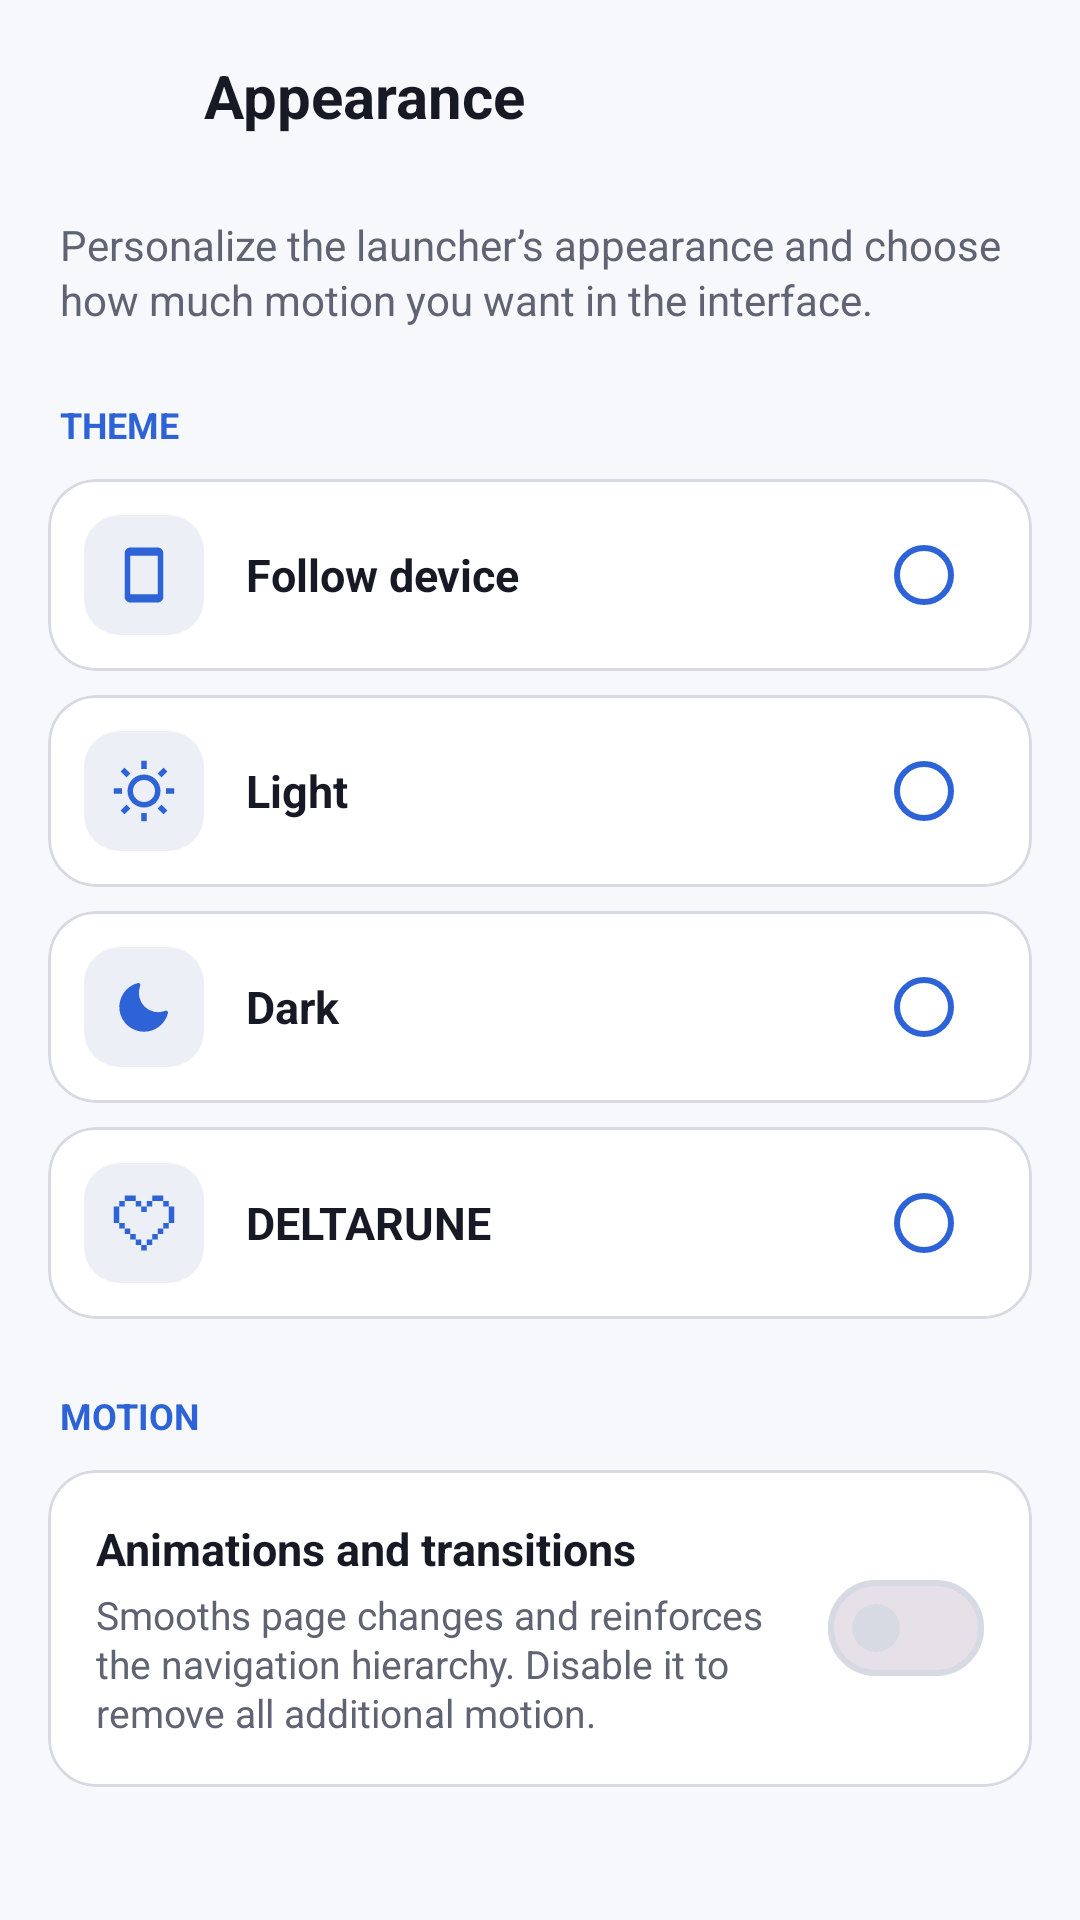

Reconstruct the res/layout file that produces this screen, plus the resources it refers to.
<!-- AndroidManifest.xml: activity theme Theme.KristalLauncher -->
<!-- res/layout/activity_appearance_settings.xml -->
<?xml version="1.0" encoding="utf-8"?>
<ScrollView xmlns:android="http://schemas.android.com/apk/res/android"
    xmlns:app="http://schemas.android.com/apk/res-auto"
    android:layout_width="match_parent"
    android:layout_height="match_parent"
    android:fillViewport="true">

    <LinearLayout
        android:layout_width="match_parent"
        android:layout_height="wrap_content"
        android:orientation="vertical"
        android:paddingBottom="32dp">

        <LinearLayout
            android:layout_width="match_parent"
            android:layout_height="64dp"
            android:gravity="center_vertical"
            android:orientation="horizontal"
            android:paddingHorizontal="16dp">

            <ImageView
                android:id="@+id/btnBack"
                android:layout_width="40dp"
                android:layout_height="40dp"
                android:background="?attr/selectableItemBackgroundBorderless"
                android:contentDescription="@string/navigate_back"
                android:padding="8dp"
                android:src="?attr/kristalIconArrowBack"
                app:tint="?attr/colorOnSurface" />

            <TextView
                android:layout_width="wrap_content"
                android:layout_height="wrap_content"
                android:layout_marginStart="12dp"
                android:text="@string/appearance_title"
                android:textColor="?attr/colorOnSurface"
                android:textSize="20sp"
                android:textStyle="bold" />
        </LinearLayout>

        <TextView
            android:id="@+id/appearanceSummary"
            android:layout_width="match_parent"
            android:layout_height="wrap_content"
            android:layout_marginHorizontal="20dp"
            android:layout_marginTop="8dp"
            android:lineSpacingExtra="2dp"
            android:text="@string/appearance_summary"
            android:textColor="?attr/colorOnSurfaceVariant"
            android:textSize="14sp" />

        <TextView
            android:layout_width="wrap_content"
            android:layout_height="wrap_content"
            android:layout_marginHorizontal="20dp"
            android:layout_marginTop="24dp"
            android:layout_marginBottom="10dp"
            android:text="@string/theme_title"
            android:textColor="?attr/colorPrimary"
            android:textSize="12sp"
            android:textStyle="bold" />

        <LinearLayout
            android:id="@+id/themeOptions"
            android:layout_width="match_parent"
            android:layout_height="wrap_content"
            android:layout_marginHorizontal="16dp"
            android:orientation="vertical">

            <com.google.android.material.card.MaterialCardView
                android:id="@+id/themeDeviceCard"
                style="@style/SettingsChoiceCard">

                <LinearLayout style="@style/SettingsChoiceRow">
                    <ImageView
                        style="@style/SettingsChoiceIcon"
                        android:contentDescription="@null"
                        android:src="?attr/kristalIconDevice" />
                    <TextView
                        style="@style/SettingsChoiceLabel"
                        android:text="@string/theme_device_option" />
                    <com.google.android.material.radiobutton.MaterialRadioButton
                        android:id="@+id/themeDevice"
                        style="@style/SettingsChoiceRadio" />
                </LinearLayout>
            </com.google.android.material.card.MaterialCardView>

            <com.google.android.material.card.MaterialCardView
                android:id="@+id/themeLightCard"
                style="@style/SettingsChoiceCard.Spaced">

                <LinearLayout style="@style/SettingsChoiceRow">
                    <ImageView
                        style="@style/SettingsChoiceIcon"
                        android:contentDescription="@null"
                        android:src="?attr/kristalIconLightMode" />
                    <TextView
                        style="@style/SettingsChoiceLabel"
                        android:text="@string/theme_light_option" />
                    <com.google.android.material.radiobutton.MaterialRadioButton
                        android:id="@+id/themeLight"
                        style="@style/SettingsChoiceRadio" />
                </LinearLayout>
            </com.google.android.material.card.MaterialCardView>

            <com.google.android.material.card.MaterialCardView
                android:id="@+id/themeDarkCard"
                style="@style/SettingsChoiceCard.Spaced">

                <LinearLayout style="@style/SettingsChoiceRow">
                    <ImageView
                        style="@style/SettingsChoiceIcon"
                        android:contentDescription="@null"
                        android:src="?attr/kristalIconDarkMode" />
                    <TextView
                        style="@style/SettingsChoiceLabel"
                        android:text="@string/theme_dark_option" />
                    <com.google.android.material.radiobutton.MaterialRadioButton
                        android:id="@+id/themeDark"
                        style="@style/SettingsChoiceRadio" />
                </LinearLayout>
            </com.google.android.material.card.MaterialCardView>

            <com.google.android.material.card.MaterialCardView
                android:id="@+id/themeDeltaruneCard"
                style="@style/SettingsChoiceCard.Spaced"
                android:layout_height="wrap_content">

                <LinearLayout
                    android:layout_width="match_parent"
                    android:layout_height="wrap_content"
                    android:orientation="vertical">

                    <LinearLayout
                        android:id="@+id/themeDeltaruneRow"
                        style="@style/SettingsChoiceRow"
                        android:layout_height="64dp">

                        <ImageView
                            style="@style/SettingsChoiceIcon"
                            android:contentDescription="@null"
                            android:src="@drawable/pixel_heart" />

                        <TextView
                            style="@style/SettingsChoiceLabel"
                            android:text="@string/theme_deltarune_option" />

                        <com.google.android.material.radiobutton.MaterialRadioButton
                            android:id="@+id/themeDeltarune"
                            style="@style/SettingsChoiceRadio" />
                    </LinearLayout>

                    <LinearLayout
                        android:id="@+id/deltaruneAmoledOptions"
                        android:layout_width="match_parent"
                        android:layout_height="56dp"
                        android:gravity="center_vertical"
                        android:orientation="horizontal"
                        android:paddingStart="16dp"
                        android:paddingEnd="16dp"
                        android:visibility="gone">

                        <TextView
                            android:layout_width="0dp"
                            android:layout_height="wrap_content"
                            android:layout_weight="1"
                            android:text="@string/theme_deltarune_amoled"
                            android:textColor="?attr/colorOnSurface"
                            android:textSize="14sp"
                            android:textStyle="bold" />

                        <kwz.love2d.launcher.ui.DeltaruneSquareSwitch
                            android:id="@+id/switchDeltaruneAmoled"
                            android:layout_width="48dp"
                            android:layout_height="48dp"
                            android:contentDescription="@string/theme_deltarune_amoled" />
                    </LinearLayout>
                </LinearLayout>
            </com.google.android.material.card.MaterialCardView>
        </LinearLayout>

        <TextView
            android:layout_width="wrap_content"
            android:layout_height="wrap_content"
            android:layout_marginHorizontal="20dp"
            android:layout_marginTop="24dp"
            android:layout_marginBottom="10dp"
            android:text="@string/motion_title"
            android:textColor="?attr/colorPrimary"
            android:textSize="12sp"
            android:textStyle="bold" />

        <com.google.android.material.card.MaterialCardView
            android:id="@+id/motionCard"
            android:layout_width="match_parent"
            android:layout_height="wrap_content"
            android:layout_marginHorizontal="16dp"
            android:clickable="true"
            android:focusable="true"
            android:foreground="?attr/selectableItemBackground"
            app:cardBackgroundColor="?attr/colorSurface"
            app:cardCornerRadius="?attr/kristalCorner16"
            app:cardElevation="0dp"
            app:strokeColor="?attr/colorOutline"
            app:strokeWidth="1dp">

            <LinearLayout
                android:layout_width="match_parent"
                android:layout_height="wrap_content"
                android:gravity="center_vertical"
                android:orientation="horizontal"
                android:padding="16dp">

                <LinearLayout
                    android:layout_width="0dp"
                    android:layout_height="wrap_content"
                    android:layout_weight="1"
                    android:orientation="vertical"
                    android:paddingStart="0dp"
                    android:paddingEnd="12dp">

                    <TextView
                        android:layout_width="match_parent"
                        android:layout_height="wrap_content"
                        android:text="@string/animations_enabled"
                        android:textColor="?attr/colorOnSurface"
                        android:textSize="15sp"
                        android:textStyle="bold" />

                    <TextView
                        android:layout_width="match_parent"
                        android:layout_height="wrap_content"
                        android:layout_marginTop="3dp"
                        android:lineSpacingExtra="1dp"
                        android:text="@string/animations_summary"
                        android:textColor="?attr/colorOnSurfaceVariant"
                        android:textSize="13sp" />
                </LinearLayout>

                <com.google.android.material.materialswitch.MaterialSwitch
                    android:id="@+id/switchAnimations"
                    android:layout_width="wrap_content"
                    android:layout_height="wrap_content"
                    android:contentDescription="@string/animations_enabled" />

                <kwz.love2d.launcher.ui.DeltaruneSquareSwitch
                    android:id="@+id/switchAnimationsDeltarune"
                    android:layout_width="48dp"
                    android:layout_height="48dp"
                    android:contentDescription="@string/animations_enabled"
                    android:visibility="gone" />
            </LinearLayout>
        </com.google.android.material.card.MaterialCardView>
    </LinearLayout>
</ScrollView>
<!-- resources referenced by this layout -->
<resources>
  <string name="animations_enabled">Animations and transitions</string>
  <string name="animations_summary">Smooths page changes and reinforces the navigation hierarchy. Disable it to remove all additional motion.</string>
  <string name="appearance_summary">Personalize the launcher’s appearance and choose how much motion you want in the interface.</string>
  <string name="appearance_title">Appearance</string>
  <string name="motion_title">MOTION</string>
  <string name="navigate_back">Back</string>
  <string name="theme_dark_option">Dark</string>
  <string name="theme_deltarune_amoled">AMOLED</string>
  <string name="theme_deltarune_option">DELTARUNE</string>
  <string name="theme_device_option">Follow device</string>
  <string name="theme_light_option">Light</string>
  <string name="theme_title">THEME</string>
  <style name="SettingsChoiceCard.Spaced">
          <item name="android:layout_marginTop">8dp</item>
      </style>
  <style name="SettingsChoiceIcon">
          <item name="android:layout_width">40dp</item>
          <item name="android:layout_height">40dp</item>
          <item name="android:background">@drawable/bg_choice_icon_frame</item>
          <item name="android:padding">9dp</item>
          <item name="android:tint">?attr/colorPrimary</item>
      </style>
  <style name="SettingsChoiceRow">
          <item name="android:layout_width">match_parent</item>
          <item name="android:layout_height">match_parent</item>
          <item name="android:gravity">center_vertical</item>
          <item name="android:orientation">horizontal</item>
          <item name="android:paddingStart">12dp</item>
          <item name="android:paddingEnd">12dp</item>
      </style>
  <!-- drawable bg_choice_icon_frame (drawable) -->
  <?xml version="1.0" encoding="utf-8"?>
  <shape xmlns:android="http://schemas.android.com/apk/res/android"
      android:shape="rectangle">
      <solid android:color="@color/m3_surface_variant" />
      <corners android:radius="12dp" />
  </shape>
  <color name="m3_primary">#2D63D6</color>
  <color name="m3_on_primary">#FFFFFF</color>
  <color name="m3_primary_container">#D8E2FF</color>
  <color name="m3_on_primary_container">#0A2E68</color>
  <color name="m3_error">#BA1A1A</color>
  <color name="m3_bg_dark">#F7F8FC</color>
  <color name="m3_surface">#FFFFFF</color>
  <color name="m3_surface_variant">#ECEFF6</color>
  <color name="m3_on_surface">#171A24</color>
  <color name="m3_on_surface_variant">#5F6372</color>
  <color name="m3_outline">#D7DAE3</color>
  <!-- drawable ic_add (drawable) -->
  <?xml version="1.0" encoding="utf-8"?>
  <vector xmlns:android="http://schemas.android.com/apk/res/android"
      android:width="24dp"
      android:height="24dp"
      android:viewportWidth="24"
      android:viewportHeight="24">
      <path android:fillColor="#FF000000" android:pathData="M19,13h-6v6h-2v-6H5v-2h6V5h2v6h6v2z" />
  </vector>
  <!-- drawable ic_delete (drawable) -->
  <vector xmlns:android="http://schemas.android.com/apk/res/android"
      android:width="24dp"
      android:height="24dp"
      android:viewportWidth="24"
      android:viewportHeight="24">
    <path
        android:fillColor="#FFE2E2E6"
        android:pathData="M6,19c0,1.1 0.9,2 2,2h8c1.1,0 2,-0.9 2,-2V7H6v12zM19,4h-3.5l-1,-1h-5l-1,1H5v2h14V4z"/>
  </vector>
  <!-- drawable ic_file_upload (drawable) -->
  <?xml version="1.0" encoding="utf-8"?>
  <vector xmlns:android="http://schemas.android.com/apk/res/android"
      android:width="24dp"
      android:height="24dp"
      android:viewportWidth="24"
      android:viewportHeight="24">
      <path
          android:fillColor="#FF000000"
          android:pathData="M9,16h6v-6h4l-7,-7 -7,7h4v6zM5,18v2h14v-2H5z" />
  </vector>
  <!-- drawable ic_play (drawable) -->
  <vector xmlns:android="http://schemas.android.com/apk/res/android"
      android:width="24dp"
      android:height="24dp"
      android:viewportWidth="24"
      android:viewportHeight="24">
    <path
        android:fillColor="#FF002D6E"
        android:pathData="M8,5v14l11,-7z"/>
  </vector>
</resources>
